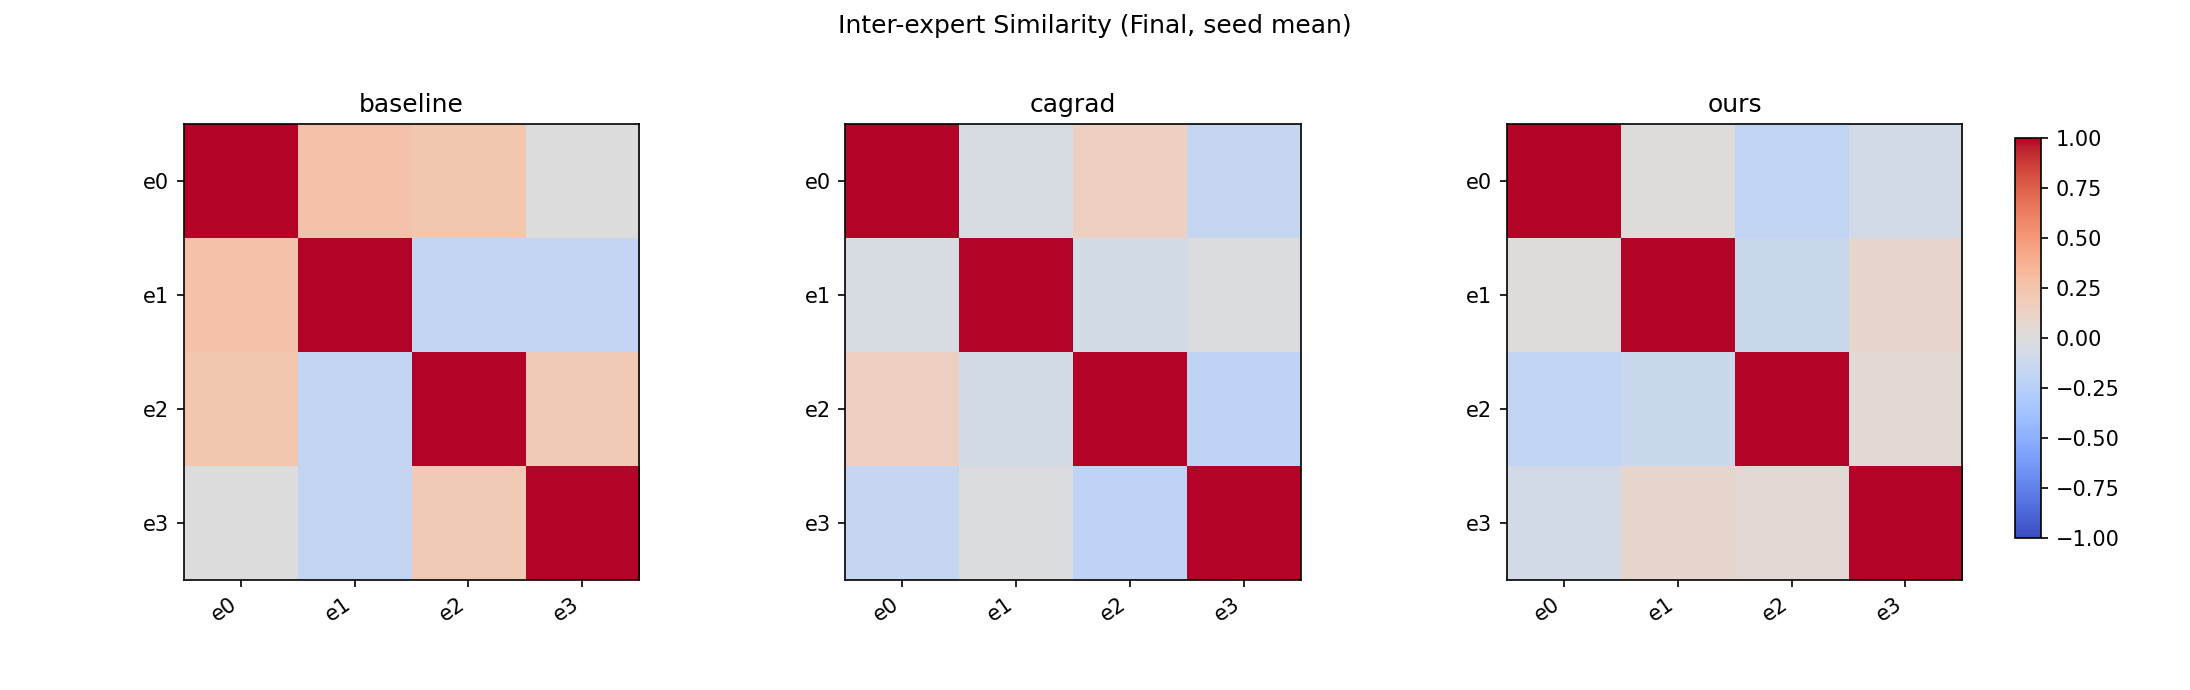

Data behind this chart, as committed beside it:
method, row, col, value
baseline, e0, e0, 1.0
baseline, e0, e1, 0.2598
baseline, e0, e2, 0.2293
baseline, e0, e3, -0.007071
baseline, e1, e0, 0.2598
baseline, e1, e1, 1.0
baseline, e1, e2, -0.1779
baseline, e1, e3, -0.1724
baseline, e2, e0, 0.2293
baseline, e2, e1, -0.1779
baseline, e2, e2, 1.0
baseline, e2, e3, 0.1974
baseline, e3, e0, -0.007071
baseline, e3, e1, -0.1724
baseline, e3, e2, 0.1974
baseline, e3, e3, 1.0
cagrad, e0, e0, 1.0
cagrad, e0, e1, -0.04343
cagrad, e0, e2, 0.1418
cagrad, e0, e3, -0.1559
cagrad, e1, e0, -0.04343
cagrad, e1, e1, 1.0
cagrad, e1, e2, -0.06738
cagrad, e1, e3, -0.0177
cagrad, e2, e0, 0.1418
cagrad, e2, e1, -0.06738
cagrad, e2, e2, 1.0
cagrad, e2, e3, -0.1956
cagrad, e3, e0, -0.1559
cagrad, e3, e1, -0.0177
cagrad, e3, e2, -0.1956
cagrad, e3, e3, 1.0
ours, e0, e0, 1.0
ours, e0, e1, 0.02277
ours, e0, e2, -0.1814
ours, e0, e3, -0.07495
ours, e1, e0, 0.02277
ours, e1, e1, 1.0
ours, e1, e2, -0.1287
ours, e1, e3, 0.08503
ours, e2, e0, -0.1814
ours, e2, e1, -0.1287
ours, e2, e2, 1.0
ours, e2, e3, 0.04311
ours, e3, e0, -0.07495
ours, e3, e1, 0.08503
ours, e3, e2, 0.04311
ours, e3, e3, 1.0
